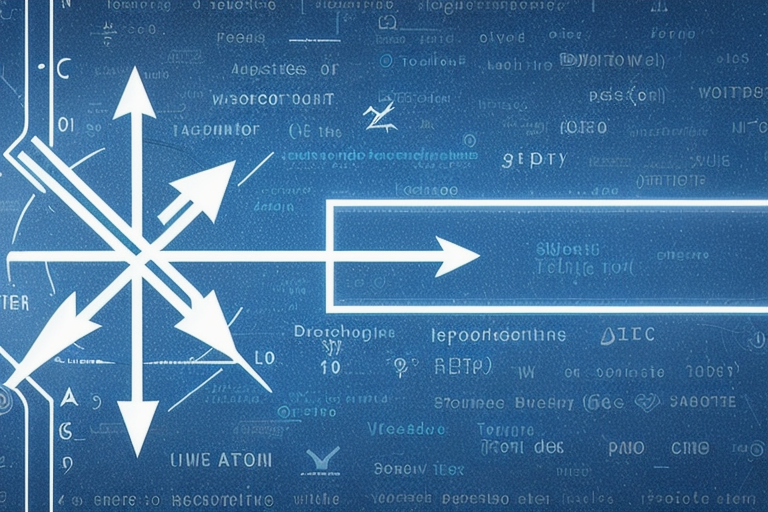
Generation parameters embedded in this image by AUTOMATIC1111 Stable Diffusion web UI or a fork of it (Forge, ...) (PNG 'parameters' text chunk):
technological background,an arrow turning around,
Negative prompt: easynegative,
Steps: 26, Sampler: DPM++ 2M Karras, CFG scale: 7, Seed: 3232387021, Size: 768x512, Model hash: 21c6d51e3e, Model: Realistic_Vision_V1.4, TI hashes: "easynegative: c74b4e810b03", Version: v1.6.0